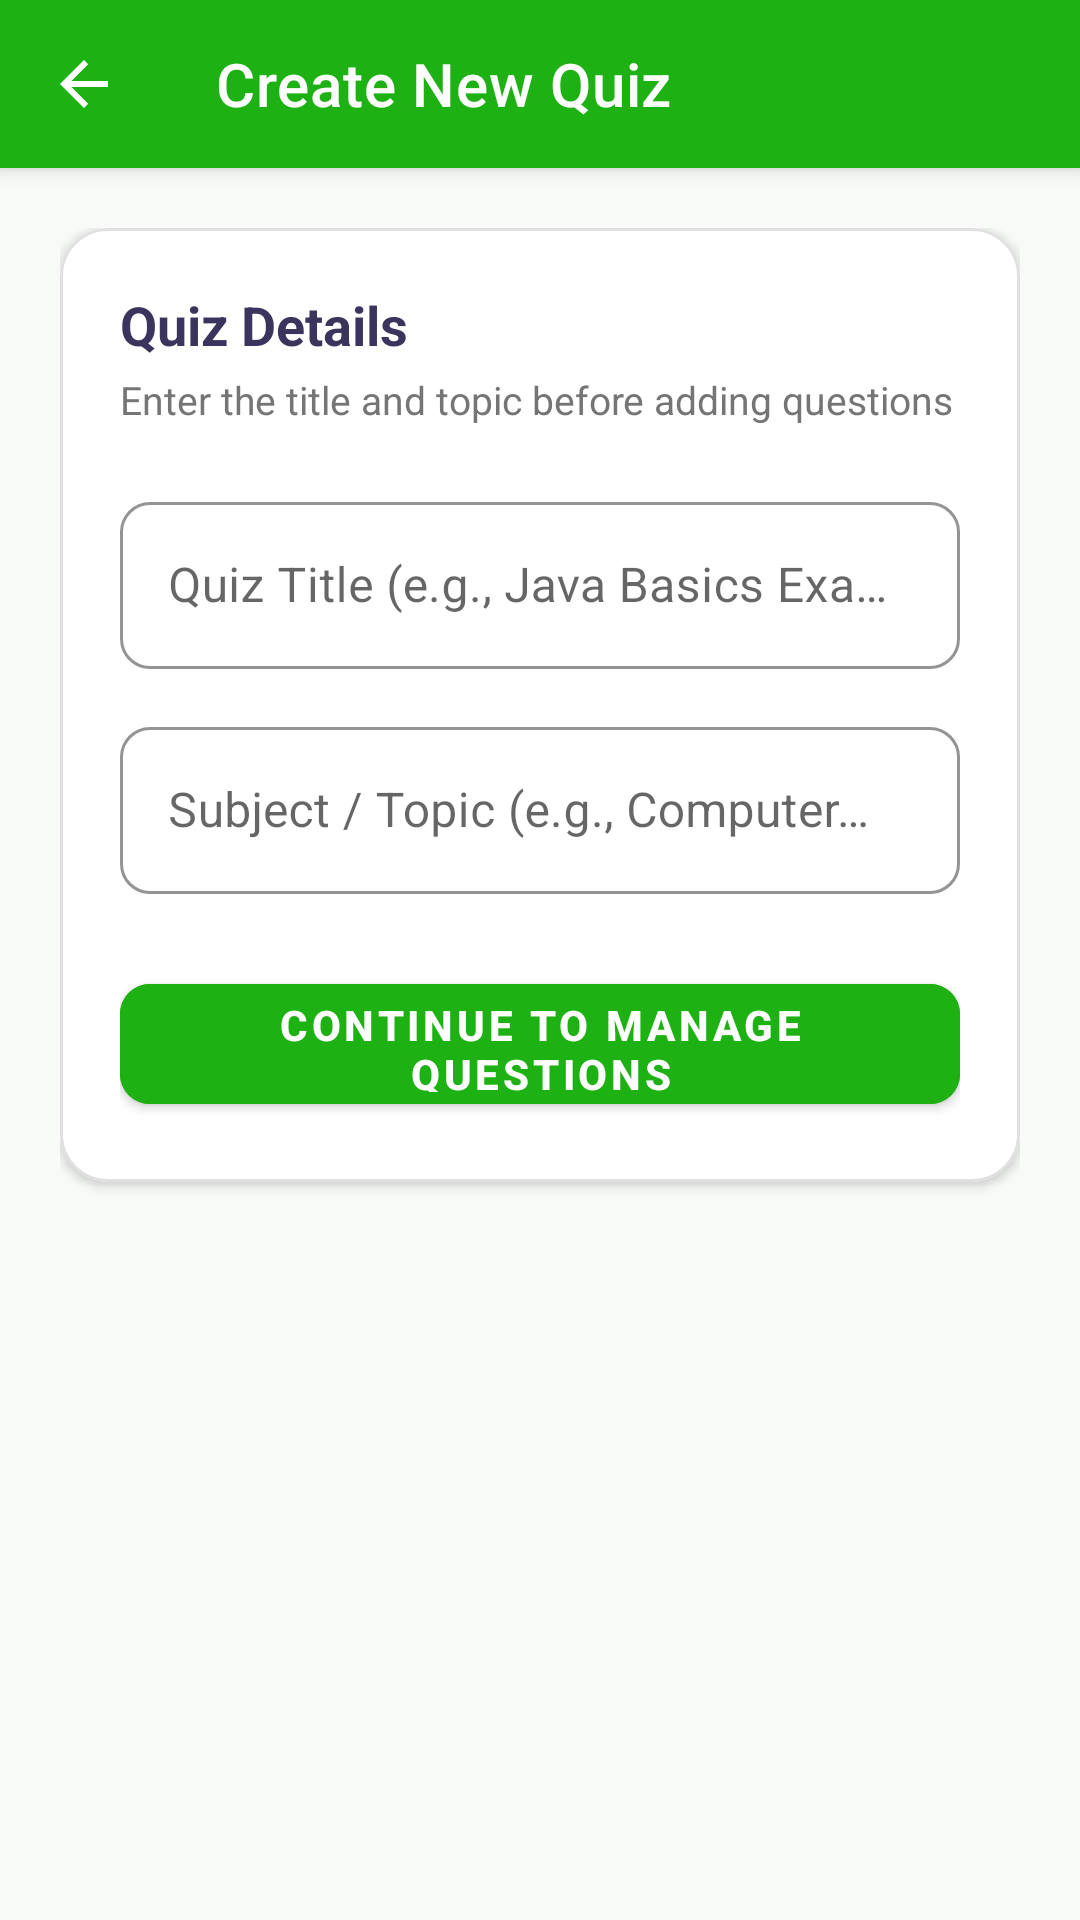

Reconstruct the res/layout file that produces this screen, plus the resources it refers to.
<!-- AndroidManifest.xml: activity theme Theme.MyFirstApp.NoActionBar -->
<!-- res/layout/activity_create_quiz.xml -->
<?xml version="1.0" encoding="utf-8"?>
<androidx.coordinatorlayout.widget.CoordinatorLayout 
    xmlns:android="http://schemas.android.com/apk/res/android"
    xmlns:app="http://schemas.android.com/apk/res-auto"
    android:layout_width="match_parent"
    android:layout_height="match_parent"
    android:background="@color/screenBackground">

    <com.google.android.material.appbar.AppBarLayout
        android:layout_width="match_parent"
        android:layout_height="wrap_content"
        android:theme="@style/ThemeOverlay.MaterialComponents.Dark.ActionBar">

        <androidx.appcompat.widget.Toolbar
            android:id="@+id/create_quiz_toolbar"
            android:layout_width="match_parent"
            android:layout_height="?attr/actionBarSize"
            android:background="@color/primaryGreen"
            app:navigationIcon="?attr/homeAsUpIndicator"
            app:title="Create New Quiz"
            app:titleTextColor="@color/white" />

    </com.google.android.material.appbar.AppBarLayout>

    <ScrollView
        android:layout_width="match_parent"
        android:layout_height="match_parent"
        android:fillViewport="true"
        app:layout_behavior="@string/appbar_scrolling_view_behavior">

        <LinearLayout
            android:layout_width="match_parent"
            android:layout_height="wrap_content"
            android:orientation="vertical"
            android:padding="20dp">

            <com.google.android.material.card.MaterialCardView
                android:layout_width="match_parent"
                android:layout_height="wrap_content"
                app:cardBackgroundColor="@color/white"
                app:cardCornerRadius="16dp"
                app:cardElevation="2dp"
                app:strokeColor="#E0E0E0"
                app:strokeWidth="1dp">

                <LinearLayout
                    android:layout_width="match_parent"
                    android:layout_height="wrap_content"
                    android:orientation="vertical"
                    android:padding="20dp">

                    <TextView
                        android:layout_width="wrap_content"
                        android:layout_height="wrap_content"
                        android:text="Quiz Details"
                        android:textColor="@color/textColorPrimary"
                        android:textSize="18sp"
                        android:textStyle="bold" />

                    <TextView
                        android:layout_width="wrap_content"
                        android:layout_height="wrap_content"
                        android:layout_marginTop="4dp"
                        android:text="Enter the title and topic before adding questions"
                        android:textColor="@color/textColorSecondary"
                        android:textSize="13sp" />

                    
                    <com.google.android.material.textfield.TextInputLayout
                        android:id="@+id/til_quiz_title"
                        style="@style/Widget.MaterialComponents.TextInputLayout.OutlinedBox"
                        android:layout_width="match_parent"
                        android:layout_height="wrap_content"
                        android:layout_marginTop="20dp"
                        android:hint="Quiz Title (e.g., Java Basics Exam)"
                        app:boxCornerRadiusBottomEnd="10dp"
                        app:boxCornerRadiusBottomStart="10dp"
                        app:boxCornerRadiusTopEnd="10dp"
                        app:boxCornerRadiusTopStart="10dp"
                        app:boxStrokeColor="@color/primaryGreen"
                        app:hintTextColor="@color/primaryGreen">

                        <com.google.android.material.textfield.TextInputEditText
                            android:id="@+id/et_quiz_title"
                            android:layout_width="match_parent"
                            android:layout_height="wrap_content"
                            android:inputType="textCapWords" />
                    </com.google.android.material.textfield.TextInputLayout>

                    
                    <com.google.android.material.textfield.TextInputLayout
                        android:id="@+id/til_quiz_topic"
                        style="@style/Widget.MaterialComponents.TextInputLayout.OutlinedBox"
                        android:layout_width="match_parent"
                        android:layout_height="wrap_content"
                        android:layout_marginTop="14dp"
                        android:hint="Subject / Topic (e.g., Computer Science)"
                        app:boxCornerRadiusBottomEnd="10dp"
                        app:boxCornerRadiusBottomStart="10dp"
                        app:boxCornerRadiusTopEnd="10dp"
                        app:boxCornerRadiusTopStart="10dp"
                        app:boxStrokeColor="@color/primaryGreen"
                        app:hintTextColor="@color/primaryGreen">

                        <com.google.android.material.textfield.TextInputEditText
                            android:id="@+id/et_quiz_topic"
                            android:layout_width="match_parent"
                            android:layout_height="wrap_content"
                            android:inputType="textCapWords" />
                    </com.google.android.material.textfield.TextInputLayout>

                    
                    <com.google.android.material.button.MaterialButton
                        android:id="@+id/btn_proceed_add_questions"
                        android:layout_width="match_parent"
                        android:layout_height="52dp"
                        android:layout_marginTop="24dp"
                        android:backgroundTint="@color/primaryGreen"
                        android:text="CONTINUE TO MANAGE QUESTIONS"
                        android:textColor="@color/white"
                        android:textStyle="bold"
                        app:cornerRadius="10dp" />

                </LinearLayout>
            </com.google.android.material.card.MaterialCardView>

        </LinearLayout>
    </ScrollView>

</androidx.coordinatorlayout.widget.CoordinatorLayout>
<!-- resources referenced by this layout -->
<resources>
  <color name="primaryGreen">#1EB113</color>
  <color name="screenBackground">#F8FAF8</color>
  <color name="textColorPrimary">#3B345D</color>
  <color name="textColorSecondary">#757575</color>
  <color name="white">#FFFFFFFF</color>
  <style name="Theme.MyFirstApp.NoActionBar" parent="Theme.MyFirstApp">
          <item name="windowActionBar">false</item>
          <item name="windowNoTitle">true</item>
      </style>
  <style name="Theme.MyFirstApp" parent="Theme.MaterialComponents.DayNight.DarkActionBar">
          <item name="colorPrimary">@color/primaryGreen</item>
          <item name="colorPrimaryVariant">@color/primaryGreenDark</item>
          <item name="colorOnPrimary">@color/white</item>
          <item name="colorSecondary">@color/accentColor</item>
          <item name="colorSecondaryVariant">@color/primaryGreenDark</item>
          <item name="colorOnSecondary">@color/white</item>
          <item name="android:statusBarColor">@color/primaryGreenDark</item>
      </style>
  <color name="primaryGreenDark">#17890F</color>
  <color name="accentColor">#1EB113</color>
</resources>
